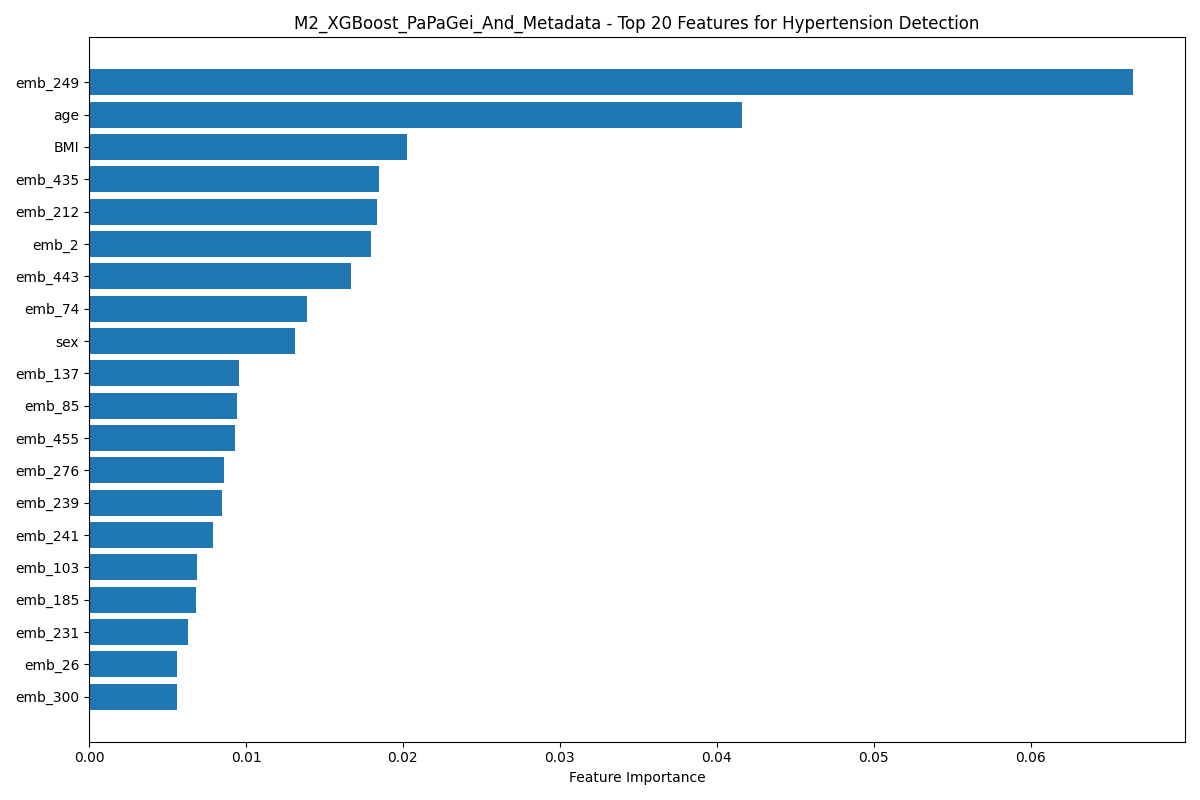

Data behind this chart, as committed beside it:
feature, importance
emb_249, 0.06651
age, 0.04158
BMI, 0.02023
emb_435, 0.01849
emb_212, 0.01832
emb_2, 0.01798
emb_443, 0.01666
emb_74, 0.01386
sex, 0.01312
emb_137, 0.009526
emb_85, 0.009409
emb_455, 0.009302
emb_276, 0.008617
emb_239, 0.008455
emb_241, 0.00788
emb_103, 0.006854
emb_185, 0.006824
emb_231, 0.006276
emb_26, 0.005623
emb_300, 0.005611
emb_97, 0.005354
emb_108, 0.005007
emb_473, 0.00489
emb_15, 0.004758
emb_145, 0.004697
emb_489, 0.004551
emb_272, 0.004539
emb_475, 0.004502
emb_247, 0.004418
emb_308, 0.004372
emb_327, 0.004323
emb_66, 0.004291
emb_9, 0.004281
emb_286, 0.004201
emb_287, 0.004171
emb_364, 0.003927
emb_454, 0.003836
emb_81, 0.00383
emb_346, 0.003787
emb_208, 0.003777
emb_480, 0.003561
emb_167, 0.003502
emb_359, 0.003484
emb_118, 0.003347
emb_133, 0.003306
emb_52, 0.003267
emb_215, 0.00317
emb_465, 0.003113
emb_395, 0.00306
emb_20, 0.002979
emb_381, 0.002946
emb_354, 0.002924
emb_146, 0.002836
emb_479, 0.002786
emb_255, 0.002775
emb_320, 0.002768
emb_358, 0.002725
emb_492, 0.002701
emb_431, 0.002673
emb_426, 0.002665
... 455 more rows
